Labelled photos from "processed_128", an image-classification folder in yasinenes92/GeoHarvest_App. The possible labels are: annual crop, herbaceous vegetation.

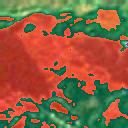
Label: herbaceous vegetation

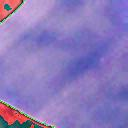
Label: annual crop

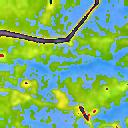
Label: herbaceous vegetation

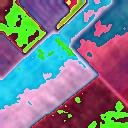
Label: annual crop

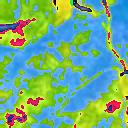
Label: herbaceous vegetation

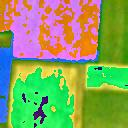
Label: annual crop
